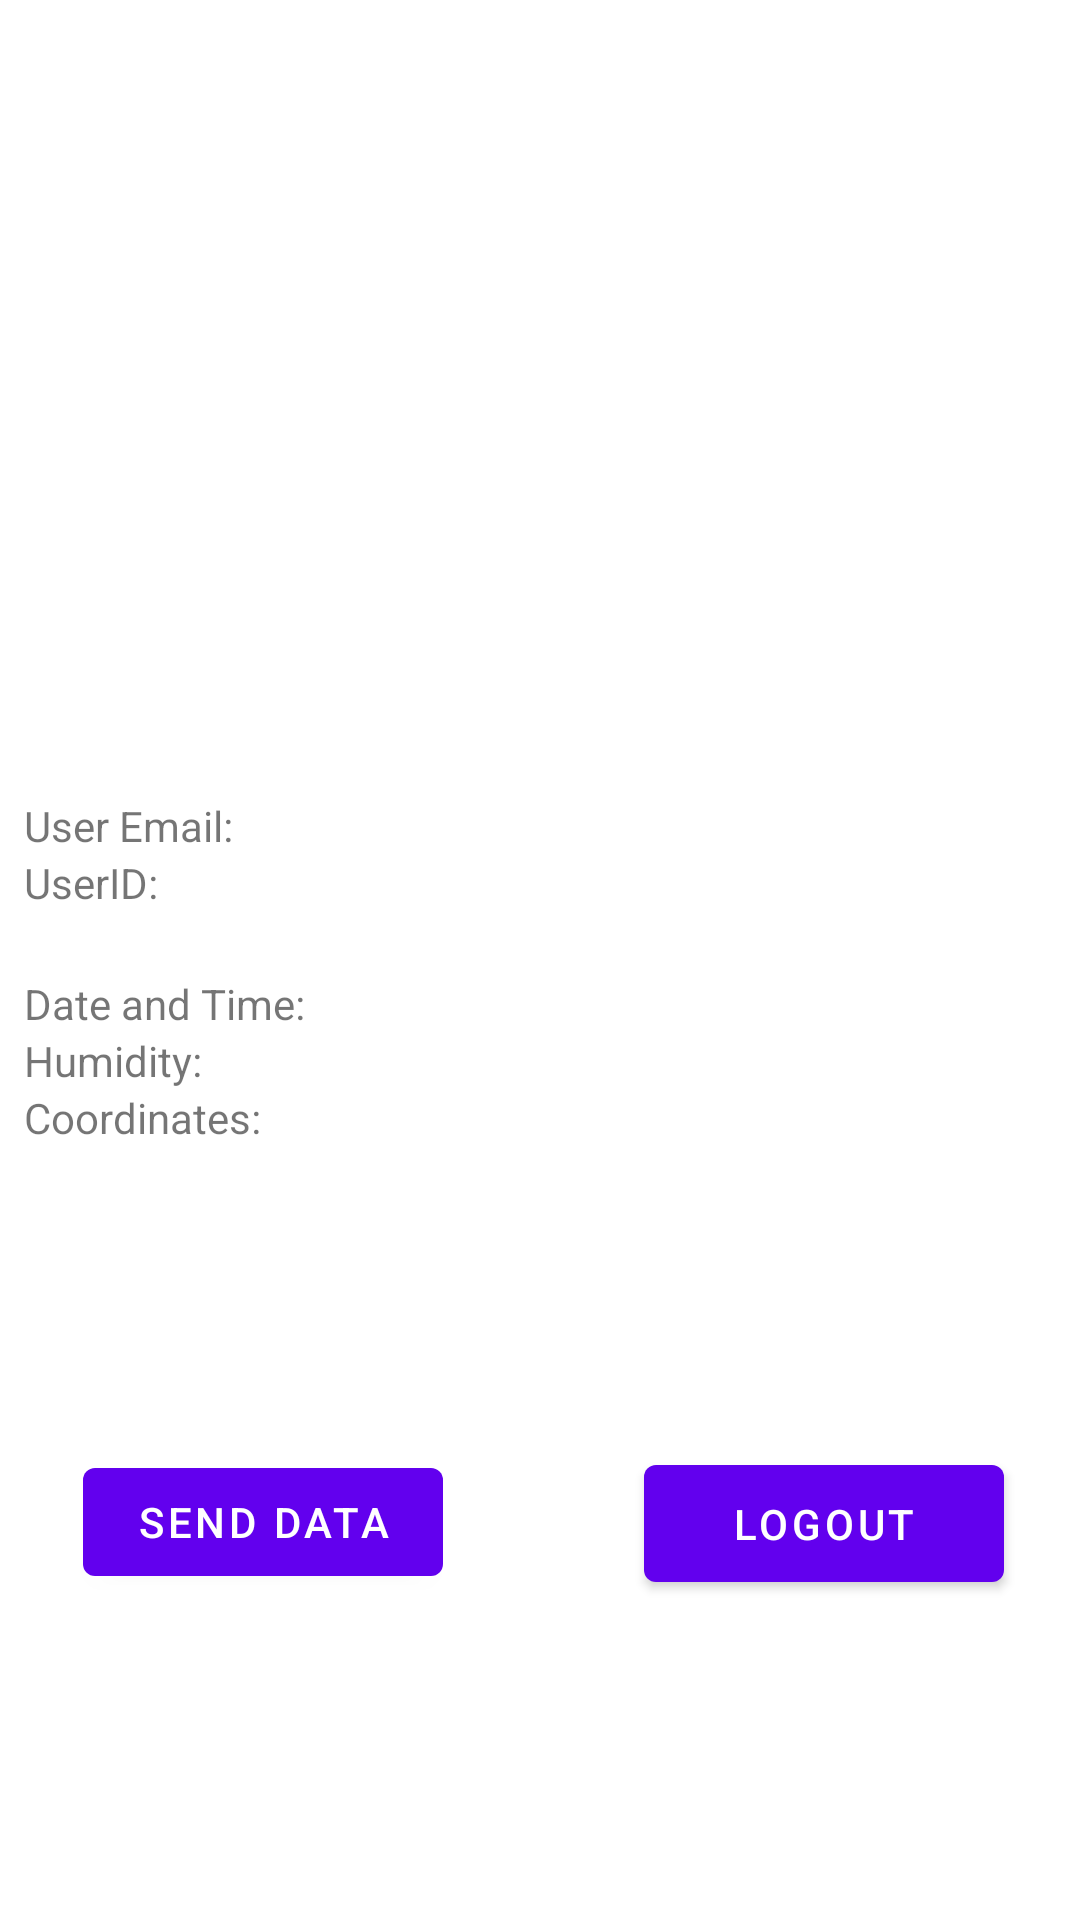

The Android layout XML behind this screen, and the referenced resources:
<!-- AndroidManifest.xml: activity theme Theme.DatabaseTest.NoActionBar -->
<!-- res/layout/activity_second.xml -->
<?xml version="1.0" encoding="utf-8"?>
<androidx.constraintlayout.widget.ConstraintLayout xmlns:android="http://schemas.android.com/apk/res/android"
    xmlns:app="http://schemas.android.com/apk/res-auto"
    xmlns:tools="http://schemas.android.com/tools"
    android:layout_width="match_parent"
    android:layout_height="match_parent"
    tools:context=".MainActivity">

    <TextView
        android:id="@+id/tvDataCoordinates"
        android:layout_width="344dp"
        android:layout_height="45dp"
        android:text="Coordinates: "
        app:layout_constraintBottom_toBottomOf="parent"
        app:layout_constraintLeft_toLeftOf="parent"
        app:layout_constraintRight_toRightOf="parent"
        app:layout_constraintTop_toTopOf="parent"
        app:layout_constraintVertical_bias="0.61" />

    <Button
        android:id="@+id/btnDataSend"
        android:layout_width="120dp"
        android:layout_height="wrap_content"
        android:text="Send Data"
        app:layout_constraintBottom_toBottomOf="parent"
        app:layout_constraintEnd_toEndOf="parent"
        app:layout_constraintHorizontal_bias="0.115"
        app:layout_constraintStart_toStartOf="parent"
        app:layout_constraintTop_toBottomOf="@+id/tvDataCoordinates"
        app:layout_constraintVertical_bias="0.41" />

    <TextView
        android:id="@+id/tvDataHumidity"
        android:layout_width="344dp"
        android:layout_height="wrap_content"
        android:text="Humidity: "
        app:layout_constraintBottom_toTopOf="@+id/tvDataCoordinates"
        app:layout_constraintEnd_toEndOf="parent"
        app:layout_constraintStart_toStartOf="parent" />

    <TextView
        android:id="@+id/tvDataTime"
        android:layout_width="344dp"
        android:layout_height="wrap_content"
        android:text="Date and Time: "
        app:layout_constraintBottom_toTopOf="@+id/tvDataHumidity"
        app:layout_constraintEnd_toEndOf="parent"
        app:layout_constraintStart_toStartOf="parent" />

    <TextView
        android:id="@+id/tv.EmailID"
        android:layout_width="344dp"
        android:layout_height="wrap_content"
        android:text="User Email:"
        app:layout_constraintBottom_toTopOf="@+id/tv.UserID"
        app:layout_constraintEnd_toEndOf="parent"
        app:layout_constraintHorizontal_bias="0.507"
        app:layout_constraintStart_toStartOf="parent"
        app:layout_constraintTop_toTopOf="parent"
        app:layout_constraintVertical_bias="1.0" />

    <TextView
        android:id="@+id/tv.UserID"
        android:layout_width="344dp"
        android:layout_height="wrap_content"
        android:text="UserID: "
        app:layout_constraintBottom_toTopOf="@+id/tvDataTime"
        app:layout_constraintEnd_toEndOf="parent"
        app:layout_constraintHorizontal_bias="0.507"
        app:layout_constraintStart_toStartOf="parent"
        app:layout_constraintTop_toTopOf="parent"
        app:layout_constraintVertical_bias="0.93" />

    <Button
        android:id="@+id/btnLogout"
        android:layout_width="120dp"
        android:layout_height="51dp"
        android:text="LOGOUT"
        app:layout_constraintBottom_toBottomOf="parent"
        app:layout_constraintEnd_toEndOf="parent"
        app:layout_constraintHorizontal_bias="0.895"
        app:layout_constraintStart_toStartOf="parent"
        app:layout_constraintTop_toBottomOf="@+id/tvDataCoordinates"
        app:layout_constraintVertical_bias="0.41" />

</androidx.constraintlayout.widget.ConstraintLayout>
<!-- resources referenced by this layout -->
<resources>
  <style name="Theme.DatabaseTest.NoActionBar">
          <item name="windowActionBar">false</item>
          <item name="windowNoTitle">true</item>
      </style>
</resources>
